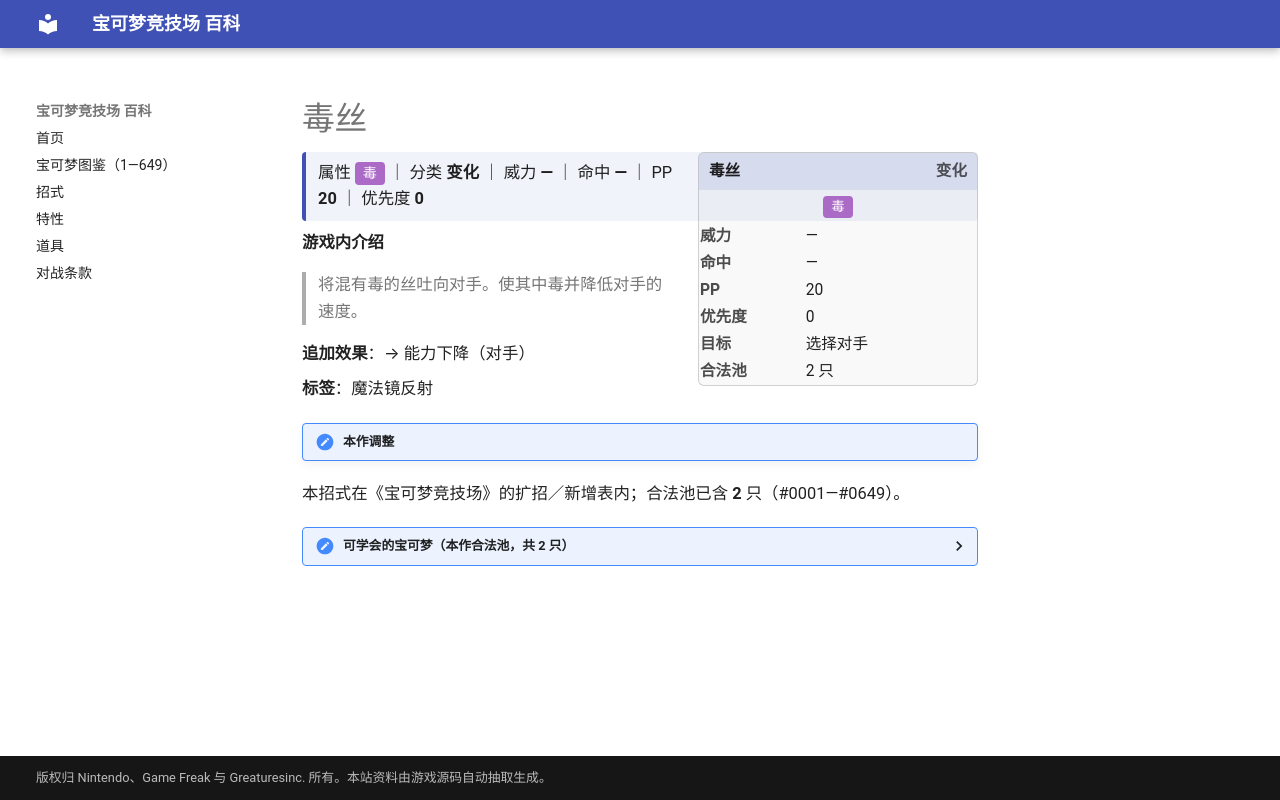

repository: nanmoboys/pkmn-arena-wiki · page: moves/毒丝/index.html · generator: mkdocs

# 毒丝

<div class="infobox">
<div class="ib-h"><span>毒丝</span><span class="ib-no">变化</span></div>
<div class="ib-ty"><span class="tp" style="background:#AB6AC6">毒</span></div>
<table class="ib-t"><tr><th>威力</th><td>—</td></tr><tr><th>命中</th><td>—</td></tr><tr><th>PP</th><td>20</td></tr><tr><th>优先度</th><td>0</td></tr><tr><th>目标</th><td>选择对手</td></tr><tr><th>合法池</th><td>2 只</td></tr></table></div>
<div class="head-stat">属性 <span class="tp" style="background:#AB6AC6">毒</span> ｜ 分类 <b>变化</b> ｜ 威力 <b>—</b> ｜ 命中 <b>—</b> ｜ PP <b>20</b> ｜ 优先度 <b>0</b></div>

**游戏内介绍**

> 将混有毒的丝吐向对手。使其中毒并降低对手的速度。

**追加效果**：→ 能力下降（对手）

**标签**：魔法镜反射

!!! note "本作调整"

本招式在《宝可梦竞技场》的扩招／新增表内；合法池已含 **2** 只（#0001—#0649）。

<details class="pool"><summary>可学会的宝可梦（本作合法池，共 2 只）</summary>

<p>圆丝蛛、阿利多斯</p>

</details>
